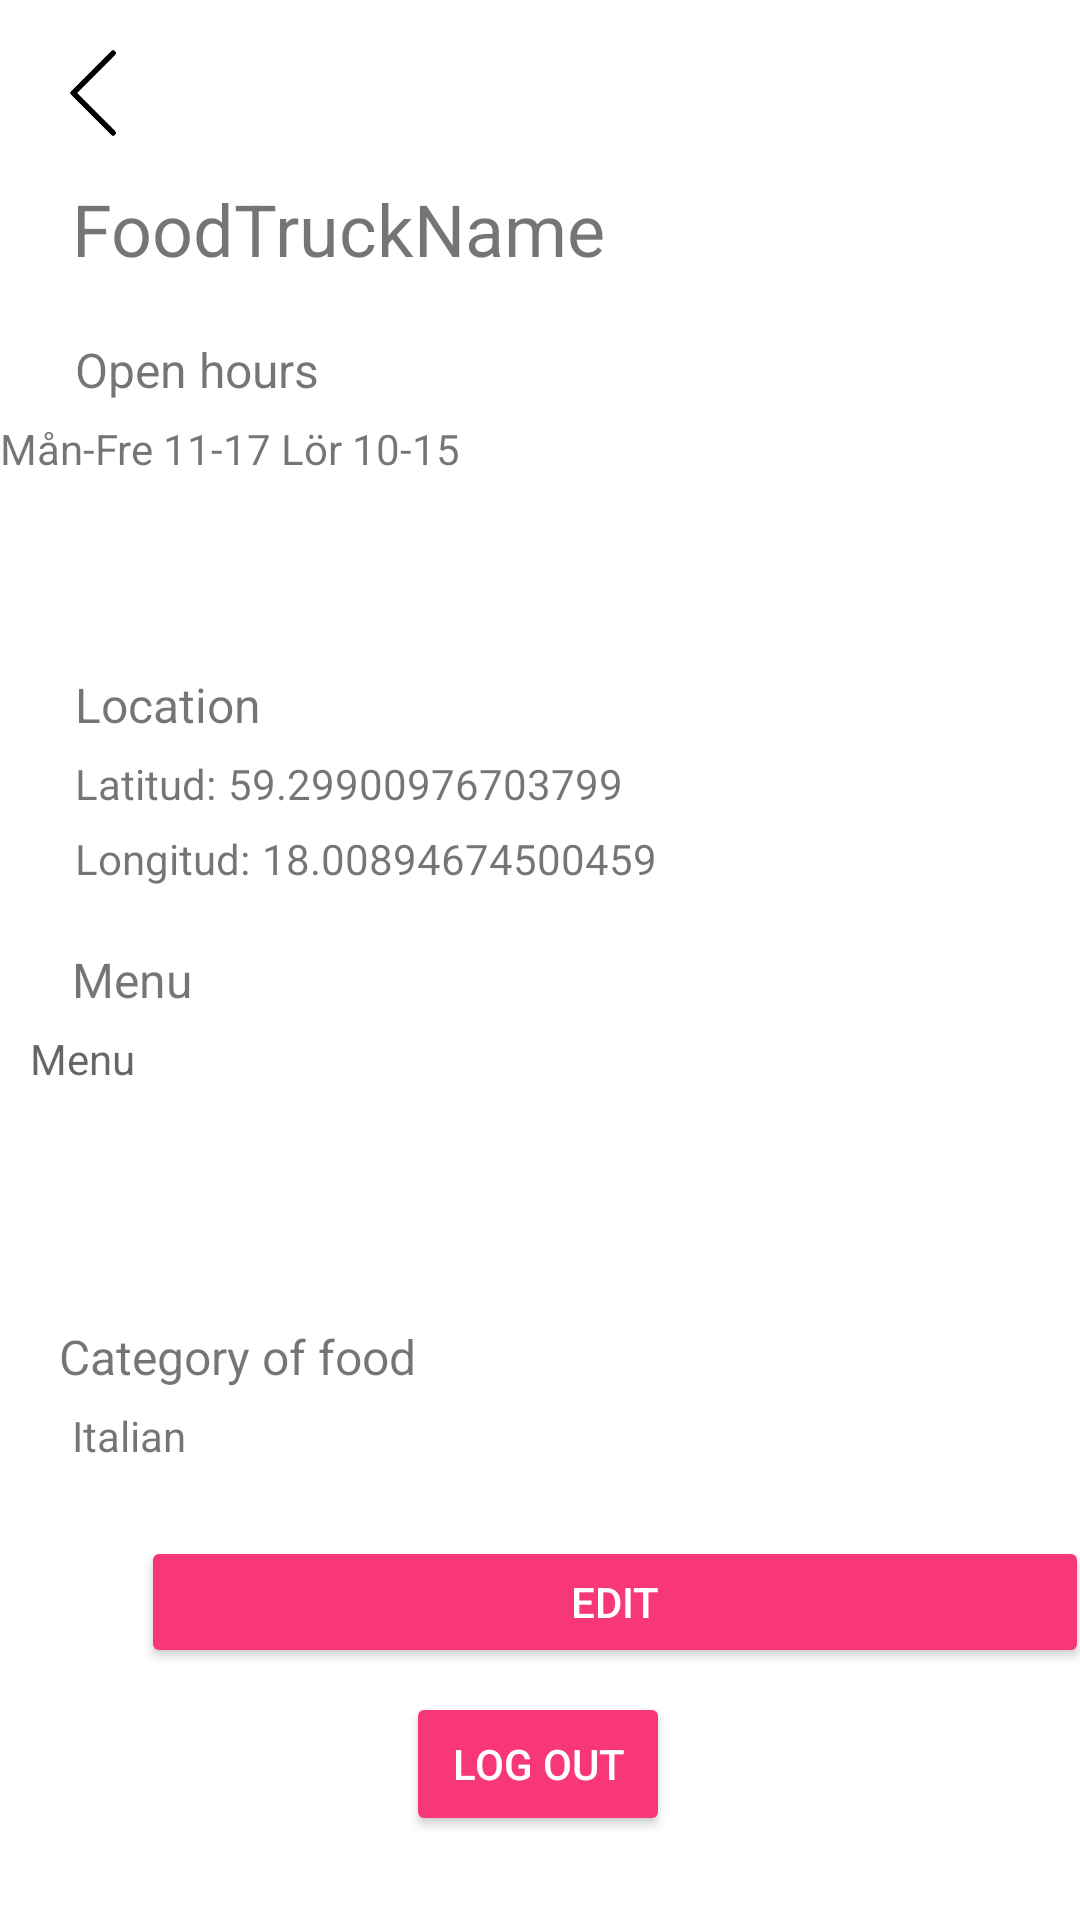

Here is an Android app screen rendered from its layout file. Give the layout XML and the strings, colors and styles it references.
<!-- AndroidManifest.xml: application theme Theme.FoodTruck_Project -->
<!-- res/layout/activity_profile.xml -->
<?xml version="1.0" encoding="utf-8"?>
<androidx.constraintlayout.widget.ConstraintLayout xmlns:android="http://schemas.android.com/apk/res/android"
    xmlns:app="http://schemas.android.com/apk/res-auto"
    xmlns:tools="http://schemas.android.com/tools"
    android:layout_width="match_parent"
    android:layout_height="match_parent"
    tools:context=".ProfileActivity">

    <ImageButton
        android:id="@+id/backButton"
        android:layout_width="58dp"
        android:layout_height="58dp"
        android:layout_marginStart="2dp"
        android:layout_marginTop="2dp"
        android:backgroundTint="#FFFFFF"
        android:scaleType="centerCrop"
        android:src="@drawable/image_back_arrow"
        app:layout_constraintStart_toStartOf="parent"
        app:layout_constraintTop_toTopOf="parent" />

    <androidx.appcompat.widget.AppCompatButton


        android:id="@+id/editButton"
        android:layout_width="316dp"
        android:layout_height="44dp"
        android:layout_marginStart="47dp"
        android:layout_marginEnd="48dp"
        android:layout_marginBottom="84dp"
        android:backgroundTint="#F83779"
        android:text="Edit"
        android:textColor="#FFFFFF"
        app:layout_constraintBottom_toBottomOf="parent"
        app:layout_constraintEnd_toEndOf="parent"
        app:layout_constraintHorizontal_bias="0.0"
        app:layout_constraintStart_toStartOf="parent" />

    <ImageView
        android:id="@+id/foodtruckImageView"
        android:layout_width="153dp"
        android:layout_height="143dp"
        android:layout_marginTop="60dp"
        android:layout_marginEnd="28dp"
        android:scaleType="centerCrop"
        app:layout_constraintEnd_toEndOf="parent"
        app:layout_constraintTop_toTopOf="parent"
        app:srcCompat="@drawable/image_foodtruck" />

    <TextView
        android:id="@+id/nameView"
        android:layout_width="wrap_content"
        android:layout_height="wrap_content"
        android:layout_marginStart="24dp"
        android:layout_marginTop="60dp"
        android:text="FoodTruckName"
        android:textSize="24sp"
        app:layout_constraintStart_toStartOf="parent"
        app:layout_constraintTop_toTopOf="parent" />

    <TextView
        android:id="@+id/openHoursView"
        android:layout_width="177dp"
        android:layout_height="64dp"
        android:layout_marginStart="25dp"
        android:layout_marginTop="6dp"
        android:layout_marginEnd="28dp"
        android:text="Mån-Fre 11-17 Lör 10-15"
        app:layout_constraintEnd_toStartOf="@+id/foodtruckImageView"
        app:layout_constraintStart_toStartOf="parent"
        app:layout_constraintTop_toBottomOf="@+id/textView13" />

    <TextView
        android:id="@+id/textView13"
        android:layout_width="wrap_content"
        android:layout_height="wrap_content"
        android:layout_marginStart="25dp"
        android:layout_marginTop="20dp"
        android:text="Open hours"
        android:textSize="16sp"
        app:layout_constraintStart_toStartOf="parent"
        app:layout_constraintTop_toBottomOf="@+id/nameView" />

    <TextView
        android:id="@+id/textView12"
        android:layout_width="wrap_content"
        android:layout_height="wrap_content"
        android:layout_marginStart="24dp"
        android:layout_marginTop="20dp"
        android:text="Menu"
        android:textSize="16sp"
        app:layout_constraintStart_toStartOf="parent"
        app:layout_constraintTop_toBottomOf="@+id/textView11" />

    <TextView
        android:id="@+id/textView14"
        android:layout_width="wrap_content"
        android:layout_height="wrap_content"
        android:layout_marginStart="25dp"
        android:layout_marginTop="20dp"
        android:text="Location"
        android:textSize="16sp"
        app:layout_constraintStart_toStartOf="parent"
        app:layout_constraintTop_toBottomOf="@+id/openHoursView" />

    <TextView
        android:id="@+id/textView10"
        android:layout_width="wrap_content"
        android:layout_height="wrap_content"
        android:layout_marginStart="25dp"
        android:layout_marginTop="6dp"
        android:text="Latitud:"
        app:layout_constraintStart_toStartOf="parent"
        app:layout_constraintTop_toBottomOf="@+id/textView14" />

    <TextView
        android:id="@+id/textView11"
        android:layout_width="wrap_content"
        android:layout_height="wrap_content"
        android:layout_marginStart="25dp"
        android:layout_marginTop="6dp"
        android:text="Longitud:"
        app:layout_constraintStart_toStartOf="parent"
        app:layout_constraintTop_toBottomOf="@+id/textView10" />

    <TextView
        android:id="@+id/latitudeView"
        android:layout_width="wrap_content"
        android:layout_height="wrap_content"
        android:layout_marginStart="4dp"
        android:layout_marginTop="6dp"
        android:text="59.29900976703799"
        app:layout_constraintStart_toEndOf="@+id/textView10"
        app:layout_constraintTop_toBottomOf="@+id/textView14" />

    <TextView
        android:id="@+id/longitudeView"
        android:layout_width="wrap_content"
        android:layout_height="wrap_content"
        android:layout_marginStart="4dp"
        android:layout_marginTop="6dp"
        android:text="18.00894674500459"
        app:layout_constraintStart_toEndOf="@+id/textView11"
        app:layout_constraintTop_toBottomOf="@+id/latitudeView" />


    <TextView
        android:id="@+id/categoryView"
        android:layout_width="102dp"
        android:layout_height="21dp"
        android:layout_marginStart="24dp"
        android:layout_marginTop="6dp"
        android:text="Italian"
        app:layout_constraintBottom_toTopOf="@+id/editButton"
        app:layout_constraintStart_toStartOf="parent"
        app:layout_constraintTop_toBottomOf="@+id/textView15"
        app:layout_constraintVertical_bias="0.0" />

    <TextView
        android:id="@+id/textView15"
        android:layout_width="wrap_content"
        android:layout_height="wrap_content"
        android:layout_marginTop="20dp"
        android:text="Category of food"
        android:textSize="16sp"
        app:layout_constraintEnd_toEndOf="parent"
        app:layout_constraintHorizontal_bias="0.082"
        app:layout_constraintStart_toStartOf="parent"
        app:layout_constraintTop_toBottomOf="@+id/menuTextView" />

    <Button
        android:id="@+id/logoutButton"
        android:layout_width="wrap_content"
        android:layout_height="wrap_content"
        android:layout_marginBottom="28dp"
        android:backgroundTint="#F83779"
        android:text="Log out"
        android:textColor="#FFFFFF"
        app:layout_constraintBottom_toBottomOf="parent"
        app:layout_constraintEnd_toEndOf="parent"
        app:layout_constraintHorizontal_bias="0.498"
        app:layout_constraintStart_toStartOf="parent" />

    <TextView
        android:id="@+id/menuTextView"
        android:layout_width="323dp"
        android:layout_height="78dp"
        android:layout_marginTop="6dp"
        android:hint="Menu"
        app:layout_constraintEnd_toEndOf="parent"
        app:layout_constraintHorizontal_bias="0.272"
        app:layout_constraintStart_toStartOf="parent"
        app:layout_constraintTop_toBottomOf="@+id/textView12" />


</androidx.constraintlayout.widget.ConstraintLayout>
<!-- resources referenced by this layout -->
<resources>
  <!-- drawable image_back_arrow: png bitmap (drawable, 16639 bytes) -->
  <style name="Theme.FoodTruck_Project" parent="Theme.MaterialComponents.DayNight.NoActionBar">
          
          <item name="colorPrimary">#CBA7FF</item>
          <item name="colorPrimaryVariant">#CBA7FF</item>
          <item name="colorOnPrimary">@color/white</item>
          
          <item name="colorSecondary">@color/teal_200</item>
          <item name="colorSecondaryVariant">@color/teal_700</item>
          <item name="colorOnSecondary">@color/black</item>
          
          <item name="android:statusBarColor" tools:targetApi="l">?attr/colorPrimaryVariant</item>
          
      </style>
  <!-- not gathered from this repository: default colours our renderer supplied (Android Studio template values) -->
  <color name="teal_200">#FF03DAC5</color>
  <color name="teal_700">#FF018786</color>
  <color name="black">#FF000000</color>
  <color name="white">#FFFFFFFF</color>
</resources>
